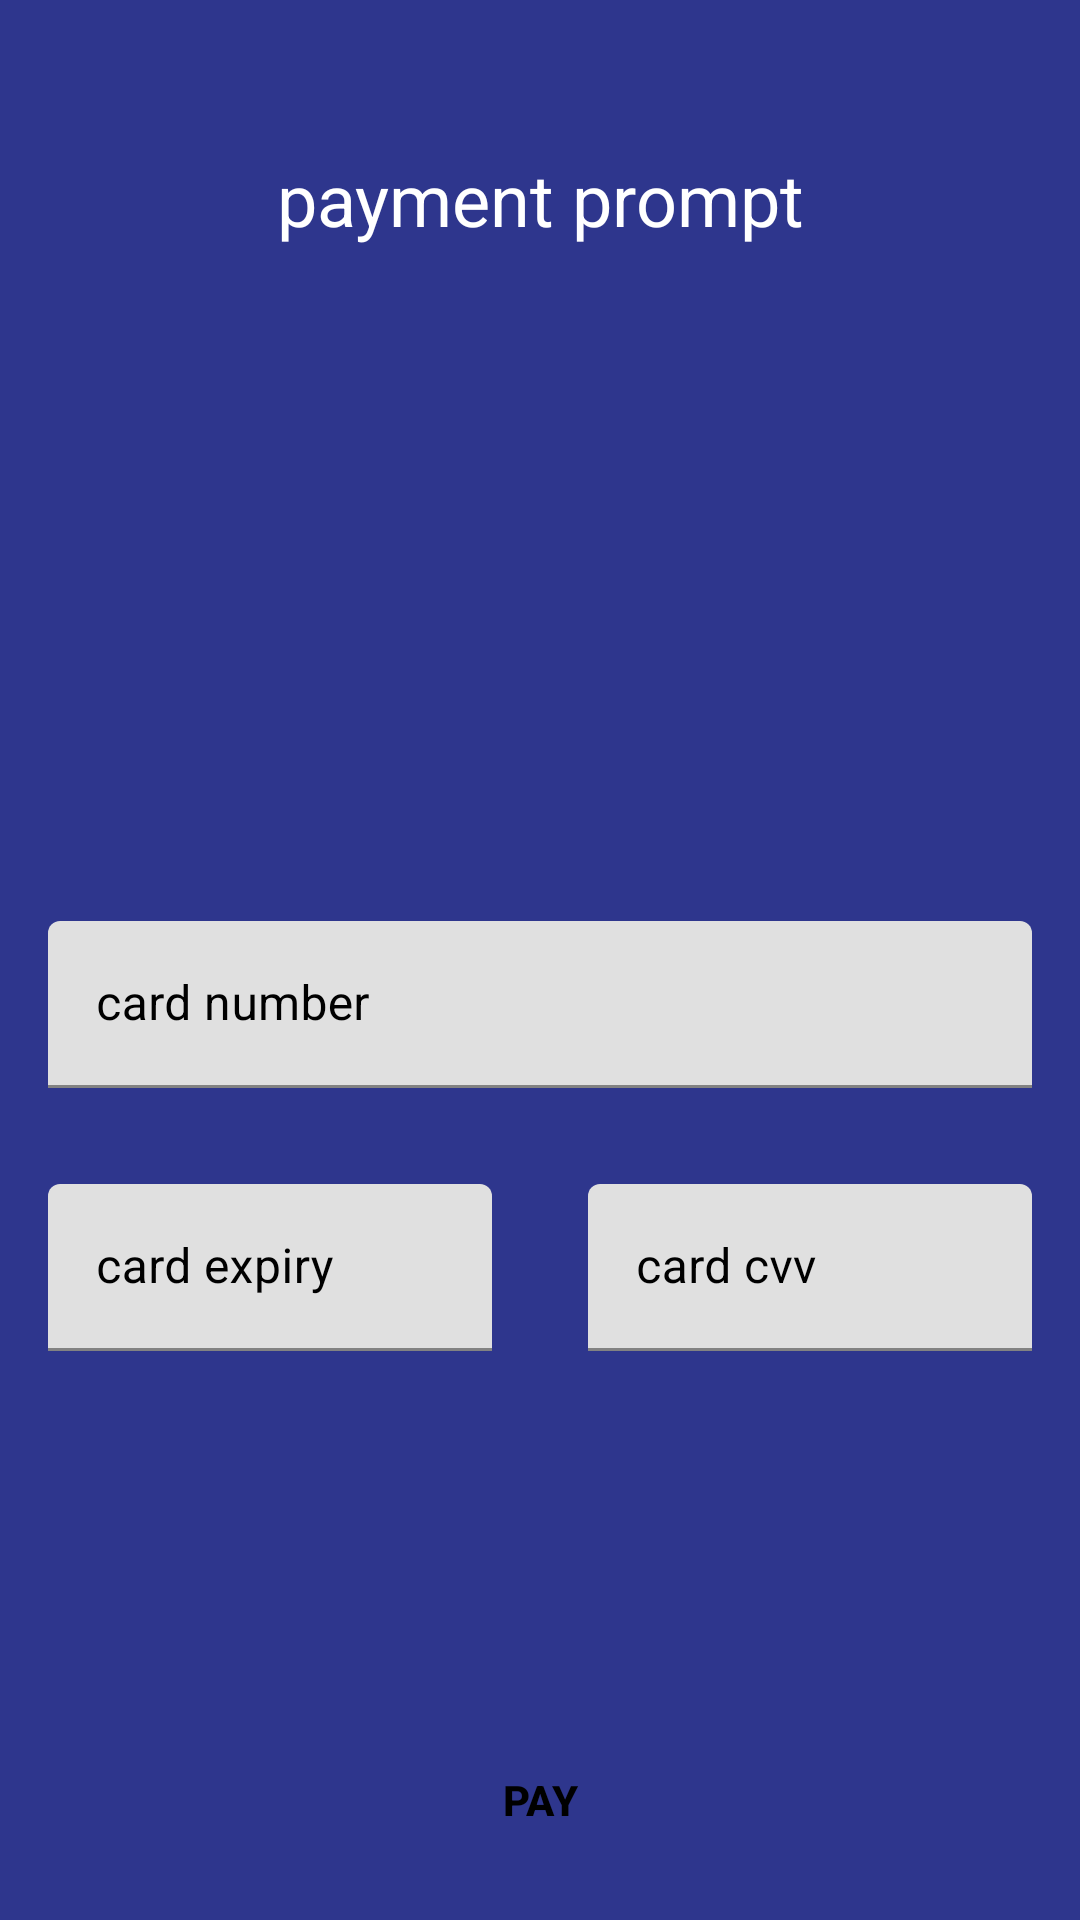

The Android layout XML behind this screen, and the referenced resources:
<!-- AndroidManifest.xml: application theme Theme.DiabeticLife -->
<!-- res/layout/activity_payment.xml -->
<?xml version="1.0" encoding="utf-8"?>
<androidx.constraintlayout.widget.ConstraintLayout xmlns:android="http://schemas.android.com/apk/res/android"
    xmlns:app="http://schemas.android.com/apk/res-auto"
    xmlns:tools="http://schemas.android.com/tools"
    android:layout_width="match_parent"
    android:layout_height="match_parent"
    android:background="#2E368D"
    tools:context=".patient.activity.PaymentActivity">

    <TextView
        android:id="@+id/tv_payment_prompt"
        android:layout_width="match_parent"
        android:layout_height="wrap_content"
        android:layout_marginStart="16dp"
        android:layout_marginTop="50dp"
        android:layout_marginEnd="16dp"
        android:gravity="center"
        android:text="payment prompt"
        android:textColor="@color/white"
        android:textSize="24sp"
        app:layout_constraintLeft_toLeftOf="parent"
        app:layout_constraintRight_toRightOf="parent"
        app:layout_constraintTop_toTopOf="parent" />

    <TextView
        android:id="@+id/doctorFees"
        android:layout_width="match_parent"
        android:layout_height="wrap_content"
        android:layout_marginStart="16dp"
        android:layout_marginTop="50dp"
        android:layout_marginEnd="16dp"
        android:gravity="center"
        android:textColor="@color/white"
        android:textSize="24sp"
        app:layout_constraintLeft_toLeftOf="parent"
        app:layout_constraintRight_toRightOf="parent"
        app:layout_constraintTop_toBottomOf="@+id/tv_payment_prompt" />

    <TextView
        android:id="@+id/trainerFees"
        android:layout_width="match_parent"
        android:layout_height="wrap_content"
        android:layout_marginStart="16dp"
        android:layout_marginTop="50dp"
        android:layout_marginEnd="16dp"
        android:gravity="center"
        android:textColor="@color/white"
        android:textSize="24sp"
        app:layout_constraintLeft_toLeftOf="parent"
        app:layout_constraintRight_toRightOf="parent"
        app:layout_constraintTop_toBottomOf="@+id/doctorFees" />

    <com.google.android.material.textfield.TextInputLayout
        android:id="@+id/til_card_number"
        android:layout_width="match_parent"
        android:layout_height="wrap_content"
        android:layout_marginStart="16dp"
        android:layout_marginTop="60dp"
        android:layout_marginEnd="16dp"
        android:background="@drawable/button_border_blue"
        android:hint="card number"
        android:textColorHint="@color/black"
        app:boxStrokeColor="@color/black"
        app:hintTextColor="@color/black"
        app:layout_constraintEnd_toEndOf="parent"
        app:layout_constraintStart_toStartOf="parent"
        app:layout_constraintTop_toBottomOf="@id/trainerFees">

        <com.google.android.material.textfield.TextInputEditText
            android:layout_width="match_parent"
            android:layout_height="match_parent"
            android:inputType="text"
            android:maxLength="14"
            android:textColor="@color/black" />
    </com.google.android.material.textfield.TextInputLayout>

    <com.google.android.material.textfield.TextInputLayout
        android:id="@+id/til_card_expiry"
        android:layout_width="0dp"
        android:layout_height="wrap_content"
        android:layout_marginStart="16dp"
        android:layout_marginTop="32dp"
        android:layout_marginEnd="16dp"
        android:background="@drawable/button_border_blue"
        android:hint="card expiry"
        android:textColorHint="@color/black"
        app:boxStrokeColor="@color/black"
        app:hintTextColor="@color/black"
        app:layout_constraintLeft_toLeftOf="parent"
        app:layout_constraintRight_toLeftOf="@id/til_card_cvv"
        app:layout_constraintTop_toBottomOf="@id/til_card_number">

        <com.google.android.material.textfield.TextInputEditText
            android:layout_width="match_parent"
            android:layout_height="match_parent"
            android:inputType="text"
            android:maxLength="5"
            android:textColor="@color/black" />
    </com.google.android.material.textfield.TextInputLayout>

    <com.google.android.material.textfield.TextInputLayout
        android:id="@+id/til_card_cvv"
        android:layout_width="0dp"
        android:layout_height="wrap_content"
        android:layout_marginStart="16dp"
        android:layout_marginTop="32dp"
        android:layout_marginEnd="16dp"
        android:background="@drawable/button_border_blue"
        android:hint="card cvv"
        android:textColorHint="@color/black"
        app:boxStrokeColor="@color/black"
        app:hintTextColor="@color/black"
        app:layout_constraintLeft_toRightOf="@id/til_card_expiry"
        app:layout_constraintRight_toRightOf="parent"
        app:layout_constraintTop_toBottomOf="@id/til_card_number">

        <com.google.android.material.textfield.TextInputEditText
            android:layout_width="match_parent"
            android:layout_height="match_parent"
            android:inputType="text"
            android:maxLength="3"
            android:textColor="@color/black" />

    </com.google.android.material.textfield.TextInputLayout>

    <androidx.appcompat.widget.AppCompatButton
        android:id="@+id/btn_make_payment"
        android:layout_width="match_parent"
        android:layout_height="wrap_content"
        android:layout_marginStart="16dp"
        android:layout_marginEnd="16dp"
        android:layout_marginBottom="16dp"
        android:background="@drawable/button_border_blue"
        android:backgroundTint="@color/white"
        android:text="Pay"
        android:textColor="@color/black"
        android:textStyle="bold"
        app:layout_constraintBottom_toBottomOf="parent"
        app:layout_constraintLeft_toLeftOf="parent"
        app:layout_constraintRight_toRightOf="parent" />

</androidx.constraintlayout.widget.ConstraintLayout>
<!-- resources referenced by this layout -->
<resources>
  <color name="black">#FF000000</color>
  <color name="white">#FFFFFFFF</color>
  <style name="Theme.DiabeticLife" parent="Theme.MaterialComponents.DayNight.NoActionBar">
          
          <item name="colorPrimary">@color/purple_500</item>
          <item name="colorPrimaryVariant">@color/purple_700</item>
          <item name="colorOnPrimary">@color/white</item>
          
          <item name="colorSecondary">@color/teal_200</item>
          <item name="colorSecondaryVariant">@color/teal_700</item>
          <item name="colorOnSecondary">@color/black</item>
          
          <item name="android:statusBarColor" tools:targetApi="l">?attr/colorPrimaryVariant</item>
          
          <item name="android:windowDisablePreview">true</item>
          <item name="android:windowIsTranslucent">true</item>
      </style>
  <color name="purple_500">#FF6200EE</color>
  <color name="purple_700">#FF3700B3</color>
  <color name="teal_200">#FF03DAC5</color>
  <color name="teal_700">#FF018786</color>
</resources>
